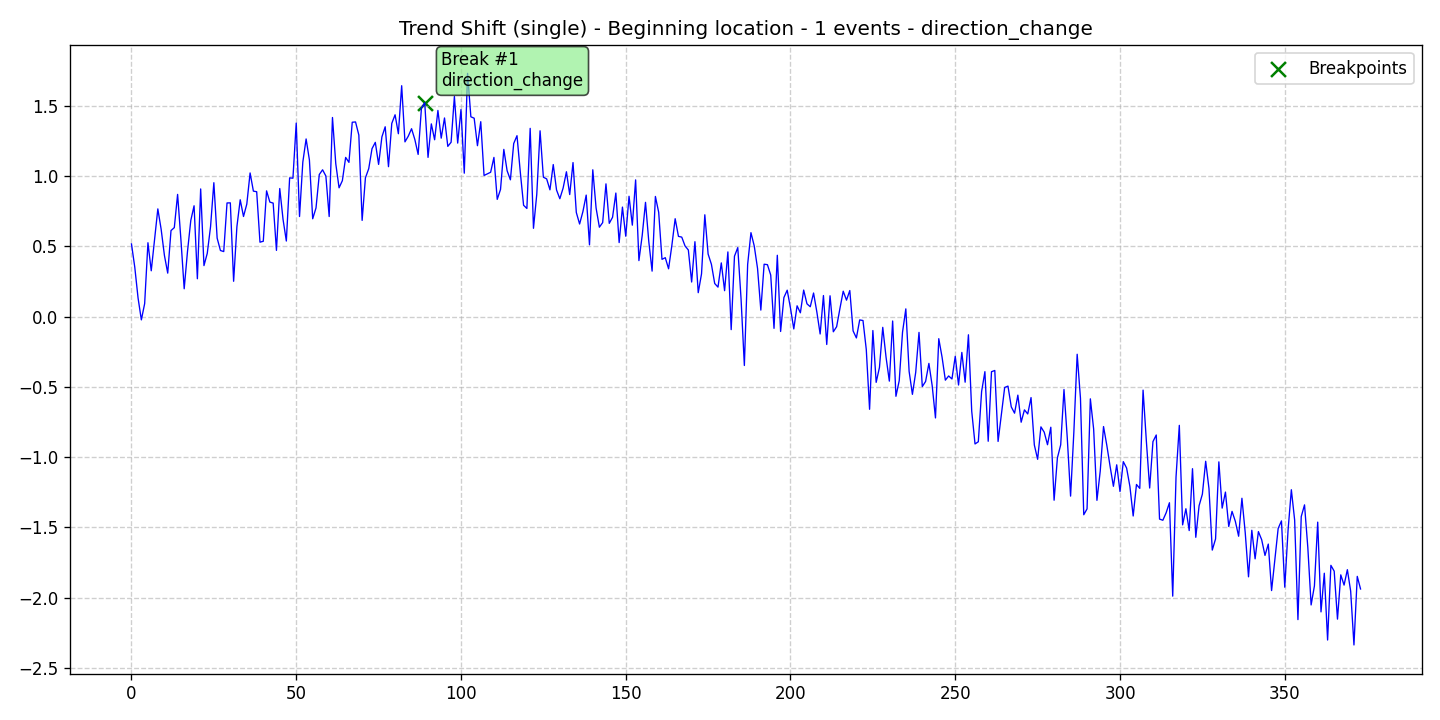

Source data for this figure (header and first rows):
data, stationary, det_lin_up, det_lin_down, det_quad, det_cubic, det_exp, det_damped, stoc_trend, volatility, single_seas, multiple_seas, point_anom_single, point_anom_multi, collect_anom, context_anom, mean_shift, var_shift, trend_shift, date, is_break, is_anomaly, is_multi, location_beginning
0.5163, 0, 0, 0, 0, 0, 0, 0, 0, 0, 0, 0, 0, 0, 0, 0, 0, 0, 1, 2020-01-01, 0, 0, 0, 1
0.3513, 0, 0, 0, 0, 0, 0, 0, 0, 0, 0, 0, 0, 0, 0, 0, 0, 0, 1, 2020-01-02, 0, 0, 0, 1
0.132, 0, 0, 0, 0, 0, 0, 0, 0, 0, 0, 0, 0, 0, 0, 0, 0, 0, 1, 2020-01-03, 0, 0, 0, 1
-0.0237, 0, 0, 0, 0, 0, 0, 0, 0, 0, 0, 0, 0, 0, 0, 0, 0, 0, 1, 2020-01-04, 0, 0, 0, 1
0.09192, 0, 0, 0, 0, 0, 0, 0, 0, 0, 0, 0, 0, 0, 0, 0, 0, 0, 1, 2020-01-05, 0, 0, 0, 1
0.5248, 0, 0, 0, 0, 0, 0, 0, 0, 0, 0, 0, 0, 0, 0, 0, 0, 0, 1, 2020-01-06, 0, 0, 0, 1
0.3254, 0, 0, 0, 0, 0, 0, 0, 0, 0, 0, 0, 0, 0, 0, 0, 0, 0, 1, 2020-01-07, 0, 0, 0, 1
0.5476, 0, 0, 0, 0, 0, 0, 0, 0, 0, 0, 0, 0, 0, 0, 0, 0, 0, 1, 2020-01-08, 0, 0, 0, 1
0.7655, 0, 0, 0, 0, 0, 0, 0, 0, 0, 0, 0, 0, 0, 0, 0, 0, 0, 1, 2020-01-09, 0, 0, 0, 1
0.6216, 0, 0, 0, 0, 0, 0, 0, 0, 0, 0, 0, 0, 0, 0, 0, 0, 0, 1, 2020-01-10, 0, 0, 0, 1
0.4348, 0, 0, 0, 0, 0, 0, 0, 0, 0, 0, 0, 0, 0, 0, 0, 0, 0, 1, 2020-01-11, 0, 0, 0, 1
0.3088, 0, 0, 0, 0, 0, 0, 0, 0, 0, 0, 0, 0, 0, 0, 0, 0, 0, 1, 2020-01-12, 0, 0, 0, 1
0.6115, 0, 0, 0, 0, 0, 0, 0, 0, 0, 0, 0, 0, 0, 0, 0, 0, 0, 1, 2020-01-13, 0, 0, 0, 1
0.6324, 0, 0, 0, 0, 0, 0, 0, 0, 0, 0, 0, 0, 0, 0, 0, 0, 0, 1, 2020-01-14, 0, 0, 0, 1
0.8686, 0, 0, 0, 0, 0, 0, 0, 0, 0, 0, 0, 0, 0, 0, 0, 0, 0, 1, 2020-01-15, 0, 0, 0, 1
0.5488, 0, 0, 0, 0, 0, 0, 0, 0, 0, 0, 0, 0, 0, 0, 0, 0, 0, 1, 2020-01-16, 0, 0, 0, 1
0.1975, 0, 0, 0, 0, 0, 0, 0, 0, 0, 0, 0, 0, 0, 0, 0, 0, 0, 1, 2020-01-17, 0, 0, 0, 1
0.4625, 0, 0, 0, 0, 0, 0, 0, 0, 0, 0, 0, 0, 0, 0, 0, 0, 0, 1, 2020-01-18, 0, 0, 0, 1
0.683, 0, 0, 0, 0, 0, 0, 0, 0, 0, 0, 0, 0, 0, 0, 0, 0, 0, 1, 2020-01-19, 0, 0, 0, 1
0.7878, 0, 0, 0, 0, 0, 0, 0, 0, 0, 0, 0, 0, 0, 0, 0, 0, 0, 1, 2020-01-20, 0, 0, 0, 1
0.2688, 0, 0, 0, 0, 0, 0, 0, 0, 0, 0, 0, 0, 0, 0, 0, 0, 0, 1, 2020-01-21, 0, 0, 0, 1
0.9075, 0, 0, 0, 0, 0, 0, 0, 0, 0, 0, 0, 0, 0, 0, 0, 0, 0, 1, 2020-01-22, 0, 0, 0, 1
0.3623, 0, 0, 0, 0, 0, 0, 0, 0, 0, 0, 0, 0, 0, 0, 0, 0, 0, 1, 2020-01-23, 0, 0, 0, 1
0.4494, 0, 0, 0, 0, 0, 0, 0, 0, 0, 0, 0, 0, 0, 0, 0, 0, 0, 1, 2020-01-24, 0, 0, 0, 1
0.6396, 0, 0, 0, 0, 0, 0, 0, 0, 0, 0, 0, 0, 0, 0, 0, 0, 0, 1, 2020-01-25, 0, 0, 0, 1
0.9518, 0, 0, 0, 0, 0, 0, 0, 0, 0, 0, 0, 0, 0, 0, 0, 0, 0, 1, 2020-01-26, 0, 0, 0, 1
0.5577, 0, 0, 0, 0, 0, 0, 0, 0, 0, 0, 0, 0, 0, 0, 0, 0, 0, 1, 2020-01-27, 0, 0, 0, 1
0.4696, 0, 0, 0, 0, 0, 0, 0, 0, 0, 0, 0, 0, 0, 0, 0, 0, 0, 1, 2020-01-28, 0, 0, 0, 1
0.4621, 0, 0, 0, 0, 0, 0, 0, 0, 0, 0, 0, 0, 0, 0, 0, 0, 0, 1, 2020-01-29, 0, 0, 0, 1
0.8078, 0, 0, 0, 0, 0, 0, 0, 0, 0, 0, 0, 0, 0, 0, 0, 0, 0, 1, 2020-01-30, 0, 0, 0, 1
0.8085, 0, 0, 0, 0, 0, 0, 0, 0, 0, 0, 0, 0, 0, 0, 0, 0, 0, 1, 2020-01-31, 0, 0, 0, 1
0.2508, 0, 0, 0, 0, 0, 0, 0, 0, 0, 0, 0, 0, 0, 0, 0, 0, 0, 1, 2020-02-01, 0, 0, 0, 1
0.6398, 0, 0, 0, 0, 0, 0, 0, 0, 0, 0, 0, 0, 0, 0, 0, 0, 0, 1, 2020-02-02, 0, 0, 0, 1
0.8304, 0, 0, 0, 0, 0, 0, 0, 0, 0, 0, 0, 0, 0, 0, 0, 0, 0, 1, 2020-02-03, 0, 0, 0, 1
0.7116, 0, 0, 0, 0, 0, 0, 0, 0, 0, 0, 0, 0, 0, 0, 0, 0, 0, 1, 2020-02-04, 0, 0, 0, 1
0.7997, 0, 0, 0, 0, 0, 0, 0, 0, 0, 0, 0, 0, 0, 0, 0, 0, 0, 1, 2020-02-05, 0, 0, 0, 1
1.021, 0, 0, 0, 0, 0, 0, 0, 0, 0, 0, 0, 0, 0, 0, 0, 0, 0, 1, 2020-02-06, 0, 0, 0, 1
0.892, 0, 0, 0, 0, 0, 0, 0, 0, 0, 0, 0, 0, 0, 0, 0, 0, 0, 1, 2020-02-07, 0, 0, 0, 1
0.8876, 0, 0, 0, 0, 0, 0, 0, 0, 0, 0, 0, 0, 0, 0, 0, 0, 0, 1, 2020-02-08, 0, 0, 0, 1
0.5288, 0, 0, 0, 0, 0, 0, 0, 0, 0, 0, 0, 0, 0, 0, 0, 0, 0, 1, 2020-02-09, 0, 0, 0, 1
0.5354, 0, 0, 0, 0, 0, 0, 0, 0, 0, 0, 0, 0, 0, 0, 0, 0, 0, 1, 2020-02-10, 0, 0, 0, 1
0.8939, 0, 0, 0, 0, 0, 0, 0, 0, 0, 0, 0, 0, 0, 0, 0, 0, 0, 1, 2020-02-11, 0, 0, 0, 1
0.8139, 0, 0, 0, 0, 0, 0, 0, 0, 0, 0, 0, 0, 0, 0, 0, 0, 0, 1, 2020-02-12, 0, 0, 0, 1
0.8068, 0, 0, 0, 0, 0, 0, 0, 0, 0, 0, 0, 0, 0, 0, 0, 0, 0, 1, 2020-02-13, 0, 0, 0, 1
0.4705, 0, 0, 0, 0, 0, 0, 0, 0, 0, 0, 0, 0, 0, 0, 0, 0, 0, 1, 2020-02-14, 0, 0, 0, 1
0.9104, 0, 0, 0, 0, 0, 0, 0, 0, 0, 0, 0, 0, 0, 0, 0, 0, 0, 1, 2020-02-15, 0, 0, 0, 1
0.6909, 0, 0, 0, 0, 0, 0, 0, 0, 0, 0, 0, 0, 0, 0, 0, 0, 0, 1, 2020-02-16, 0, 0, 0, 1
0.537, 0, 0, 0, 0, 0, 0, 0, 0, 0, 0, 0, 0, 0, 0, 0, 0, 0, 1, 2020-02-17, 0, 0, 0, 1
0.9862, 0, 0, 0, 0, 0, 0, 0, 0, 0, 0, 0, 0, 0, 0, 0, 0, 0, 1, 2020-02-18, 0, 0, 0, 1
0.9839, 0, 0, 0, 0, 0, 0, 0, 0, 0, 0, 0, 0, 0, 0, 0, 0, 0, 1, 2020-02-19, 0, 0, 0, 1
1.376, 0, 0, 0, 0, 0, 0, 0, 0, 0, 0, 0, 0, 0, 0, 0, 0, 0, 1, 2020-02-20, 0, 0, 0, 1
0.7114, 0, 0, 0, 0, 0, 0, 0, 0, 0, 0, 0, 0, 0, 0, 0, 0, 0, 1, 2020-02-21, 0, 0, 0, 1
1.098, 0, 0, 0, 0, 0, 0, 0, 0, 0, 0, 0, 0, 0, 0, 0, 0, 0, 1, 2020-02-22, 0, 0, 0, 1
1.263, 0, 0, 0, 0, 0, 0, 0, 0, 0, 0, 0, 0, 0, 0, 0, 0, 0, 1, 2020-02-23, 0, 0, 0, 1
1.113, 0, 0, 0, 0, 0, 0, 0, 0, 0, 0, 0, 0, 0, 0, 0, 0, 0, 1, 2020-02-24, 0, 0, 0, 1
0.6954, 0, 0, 0, 0, 0, 0, 0, 0, 0, 0, 0, 0, 0, 0, 0, 0, 0, 1, 2020-02-25, 0, 0, 0, 1
0.7721, 0, 0, 0, 0, 0, 0, 0, 0, 0, 0, 0, 0, 0, 0, 0, 0, 0, 1, 2020-02-26, 0, 0, 0, 1
1.01, 0, 0, 0, 0, 0, 0, 0, 0, 0, 0, 0, 0, 0, 0, 0, 0, 0, 1, 2020-02-27, 0, 0, 0, 1
1.044, 0, 0, 0, 0, 0, 0, 0, 0, 0, 0, 0, 0, 0, 0, 0, 0, 0, 1, 2020-02-28, 0, 0, 0, 1
0.9991, 0, 0, 0, 0, 0, 0, 0, 0, 0, 0, 0, 0, 0, 0, 0, 0, 0, 1, 2020-02-29, 0, 0, 0, 1
... 314 more rows
